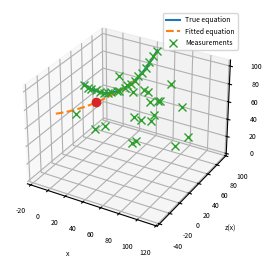

This figure's Python source:
#!/usr/bin/env python3
# -*- coding: utf-8 -*-
"""
Created on Wed Sep 20 11:52:04 2023

[redacted]
"""

import numpy as np
import matplotlib.pyplot as plt
from scipy.optimize import minimize

###########################
# Catanery function
###########################

############################
def catanery( x , a = 1 ):
    """
    inputs
    --------
    x : position along cable in local frame ( x = 0 is z_min )
    a : slag parameter

    
    output
    -------
    z : elevation in local frame ( z = 0 is z_min )
    
    Note on local cable frame 
    --------------------------
    origin (0,0,0) is lowest elevation point on the cable
    x-axis is tangential to the cable at the origin
    y-axis is the normal of the plane formed by the cable
    z-axis is positive for greater elevation
    
    """
    
    z = a * ( np.cosh( x / a )  - 1 )
    
    return z


############################
def T( phi , x , y , z):
    """ 
    inputs
    ----------
    phi : z rotation of local frame basis in in world frame
    x   : x translation of local frame orign in world frame
    y   : y translation of local frame orign in world frame
    z   : z translation of local frame orign in world frame
    
    outputs
    ----------
    world_T_local  : 4x4 Transformation Matrix
    
    """
    
    s = np.sin( phi )
    c = np.cos( phi )
    
    T = np.array([ [ c   , -s ,  0  , x ] , 
                   [ s   ,  c ,  0  , y ] ,
                   [ 0   ,  0 ,  1. , z ] ,
                   [ 0   ,  0 ,  0  , 1.] ])
    
    return T


############################
def catanery_model( x , a = 1, phi = 0, x_0 = 0, y_0 = 0, z_0 = 0):
    """ 
    inputs
    --------
    x   : position along cable in local frame ( x = 0 is z_min )
    a   : slag parameter
    phi : z rotation of local frame basis in in world frame
    x_0 : x translation of local frame orign in world frame
    y_0 : y translation of local frame orign in world frame
    z_0 : z translation of local frame orign in world frame
    
    outputs
    ----------
    r[0] : x position in world frame
    r[1] : y position in world frame
    r[2] : z position in world frame
    
    """
    
    # local z
    z = catanery( x , a )
    
    r_local = np.array([ x , 0 , z , 1. ])
    r_world = T( phi, x_0, y_0, z_0 ) @ r_local
    
    return r_world[0:3]



############################
def lorentzian( x , a = 1):
    
    y = np.log10( 1 +  x**2 / a)
    
    return y


###########################
# Generate fake noisy data
###########################

# true params
a   = 53.0
phi = 1.3
x_p = 32.0
y_p = 43.0
z_p = 77.0

#  domain 
x_lb  = -50
x_ub  = +50

# discretization
n_line_measurements = 20
n_else_measurements = 20
n_measurements      = n_line_measurements + n_else_measurements

x       = np.linspace( x_lb, x_ub, n_line_measurements ) 
r       = np.zeros(( n_line_measurements , 3 ))

for i in range( n_line_measurements ):
    r[i,:] = catanery_model( x[i] , a , phi, x_p, y_p, z_p)

# noise amplitude
line_noise_x = 2.0
line_noise_y = 2.0
line_noise_z = 2.0

a = 100
b = 0

r_noisy      = a * np.random.rand( n_measurements , 3 ) + b
r_noisy[0:n_line_measurements,0] = r[:,0] + line_noise_x * (np.random.rand(n_line_measurements) - 0.5 )
r_noisy[0:n_line_measurements,1] = r[:,1] + line_noise_y * (np.random.rand(n_line_measurements) - 0.5 )
r_noisy[0:n_line_measurements,2] = r[:,2] + line_noise_z * (np.random.rand(n_line_measurements) - 0.5 )


###########################
# Optimization
###########################

n_catanery_model = 25
x_hat            = np.linspace( x_lb, x_ub, n_catanery_model ) 

bounds = [ (10,200) , (0,3.14), (0,100), (0,100) , (0,100) ]

def cost( theta ):
    
    error_sum = 0
    
    a     = theta[0]
    phi   = theta[1]
    x_p   = theta[2]
    y_p   = theta[3]
    z_p   = theta[4]
    
    
    # Prelim test: brute force closest point
    r_hat = np.zeros(( n_catanery_model , 3 ))
    
    e_sum = 0
    
    # generate a list of point on the model curve
    for j in range( n_catanery_model ):
        r_hat[j,:] = catanery_model( x_hat[j] , a , phi, x_p, y_p, z_p)
        
    # for all measurements points
    for i in range( n_measurements ):

         distances_to_model = np.zeros(( n_catanery_model ))
         
         # for all model points
         for j in range( n_catanery_model ):
             
             #errors to all model points
             distances_to_model[j] = np.linalg.norm( r_hat[j,:] - r_noisy[i,:] )
             
         # Closest point distance
         d_min = distances_to_model.min()
         
         # print( d_min )
         
         d_min = lorentzian( d_min , 1.0 )
         
         # d_min = np.clip( d_min , 0 , 20.0 )
             
         e_sum = e_sum + d_min
    
    return e_sum


theta_init = np.array([ 100.0, 2.0, 10.0, 10.0, 10.0])

res = minimize(cost, 
                theta_init, 
                method='SLSQP',  
                bounds=bounds, 
                #constraints=constraints,  
                options={'disp':True,'maxiter':500})


theta_hat = res.x

###########################
# Approx curve
###########################

print(theta_hat)

a     = theta_hat[0]
phi   = theta_hat[1]
x_p   = theta_hat[2]
y_p   = theta_hat[3]
z_p   = theta_hat[4]


r_hat     = np.zeros(( n_catanery_model , 3 ))

for i in range( n_catanery_model ):
    r_hat[i,:] = catanery_model( x_hat[i] , a , phi, x_p, y_p, z_p)
    
###########################
# Plot
###########################

fig = plt.figure(figsize= (4, 3), dpi=300, frameon=True)
ax  = fig.add_subplot(projection='3d')

ax.plot( r[:,0] , r[:,1] , r[:,2] ,  label= 'True equation' )
ax.plot( r_hat[:,0] , r_hat[:,1] , r_hat[:,2] , '--', label= 'Fitted equation' )
ax.plot( r_noisy[:,0] , r_noisy[:,1] , r_noisy[:,2], 'x' , label= 'Measurements')
ax.plot( x_p , y_p, z_p, 'o')
# ax.set_xlim([ x_lb, x_ub ])
ax.axis('equal')
ax.legend( loc = 'upper right' , fontsize = 5)
ax.set_xlabel( 'x', fontsize = 5)
ax.grid(True)
ax.tick_params( labelsize = 5 )
ax.set_ylabel( 'z(x)', fontsize = 5 )

